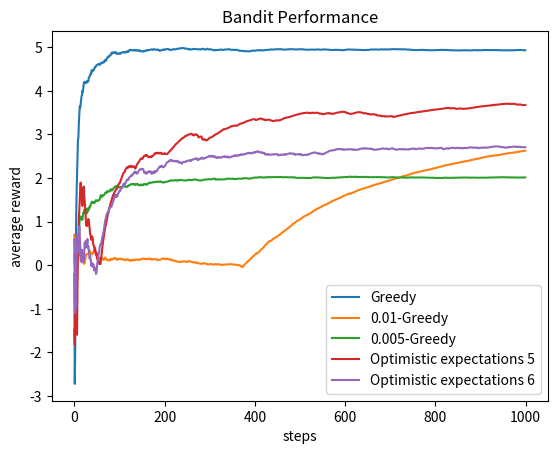

The script that saved this image: (Note: this script raises an exception after producing the figure.)
import random
from typing import List
from matplotlib import pyplot as plt


# slot machine game for bandits
# means of normal distributed slots are randomly chosen
# from a uniform distribution
class Game:
    def __init__(self, num_arms: int):
        self.num_arms = num_arms
        self.arms = [random.uniform(-5, 5) for i in range(num_arms)]

    def play(self, arm: int) -> float:
        if arm < self.num_arms - 1:
            return random.normalvariate(self.arms[arm], 1)
        else:
            return random.normalvariate(self.arms[self.num_arms - 1], 1)
        # force action to always be valid


# plot performance
def plot_performance(rewards: List[List[float]],
                     labels: List[str] = [],
                     title: str = 'Bandit Performance'):
    for index, reward in enumerate(rewards):
        if len(labels) == 0:
            plt.plot(reward, label=index)
        else:
            plt.plot(reward, label=labels[index])
    plt.xlabel('steps')
    plt.ylabel('average reward')
    plt.title(title)
    plt.legend()
    plt.savefig('./bandit_performance/' + title + '.png')


# Greedy bandit
def greedy(steps: int, epsilon: float = 0, init_Q: List[float] = [0] * 50) -> List[float]:
    game = Game(50)
    Q = init_Q  # initialise value function
    rewards = []  # keep track of performance

    for step in range(1, steps + 1):
        best = 0
        if random.random() < epsilon:
            best = random.randrange(0, len(Q))
        else:
            best = Q.index(max(Q))
        reward = game.play(best)
        Q[best] = (reward + (step - 1) * Q[best]) / step
        if step > 1:
            rewards.append(rewards[-1] * (step - 1) / step + reward / step)
        else:
            rewards.append(reward)

    return rewards


def main():
    rewards = []
    steps = 1000
    rewards.append(greedy(steps))
    rewards.append(greedy(steps, 0.01))
    rewards.append(greedy(steps, 0.005))
    rewards.append(greedy(steps, init_Q=[5] * 50))
    rewards.append(greedy(steps, init_Q=[6] * 50))

    labels = [
        'Greedy',
        '0.01-Greedy',
        '0.005-Greedy',
        'Optimistic expectations 5',
        'Optimistic expectations 6'
    ]
    plot_performance(rewards, labels)


if __name__ == '__main__':
    main()
